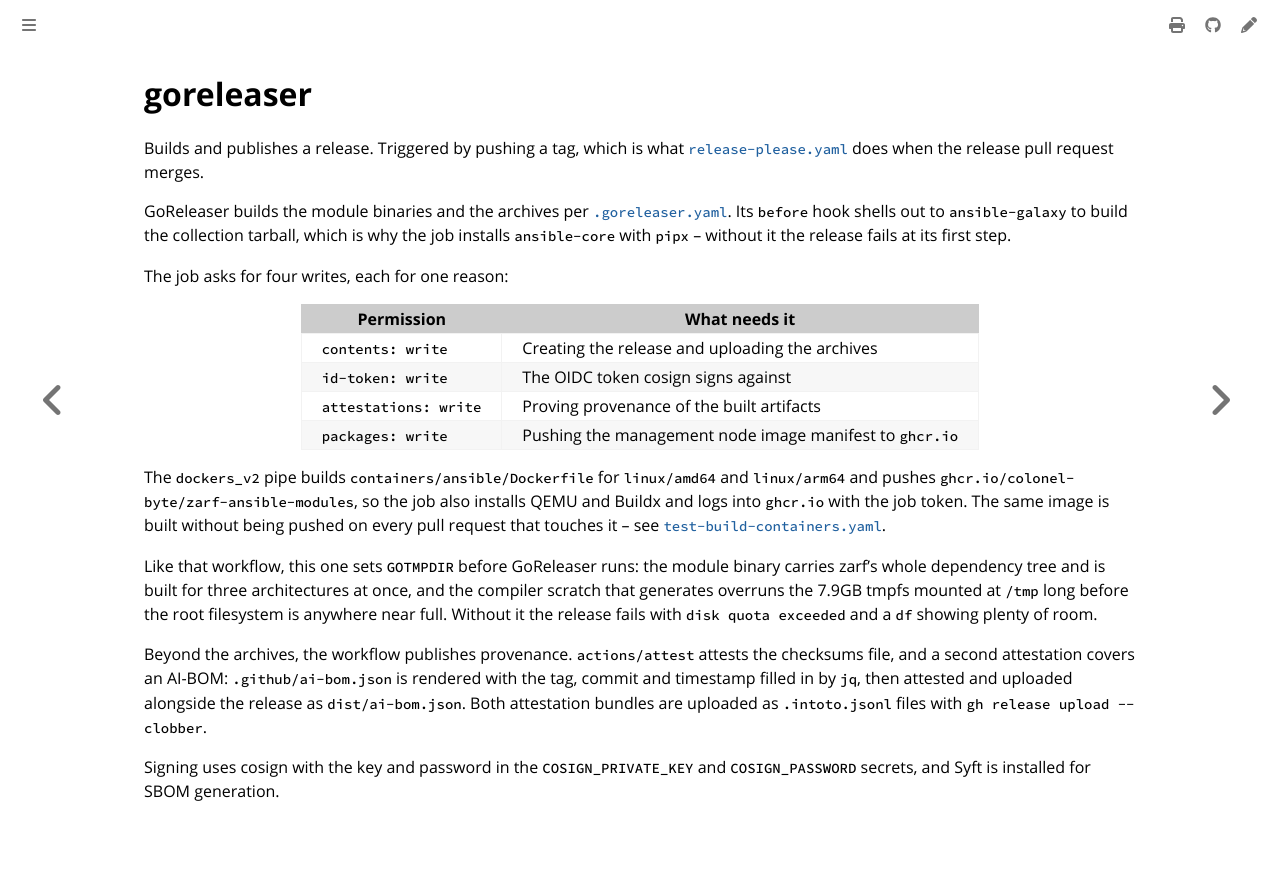

repository: colonel-byte/ansible-collection-zarf · page: workflows/release.yaml.html · generator: mdbook

# goreleaser

Builds and publishes a release. Triggered by pushing a tag, which is what [`release-please.yaml`](release-please.yaml.md) does when the release pull request merges.

GoReleaser builds the module binaries and the archives per [`.goreleaser.yaml`](https://github.com/colonel-byte/ansible-collection-zarf/blob/main/.goreleaser.yaml). Its `before` hook shells out to `ansible-galaxy` to build the collection tarball, which is why the job installs `ansible-core` with `pipx` -- without it the release fails at its first step.

The job asks for four writes, each for one reason:

| Permission            | What needs it                                           |
| --------------------- | ------------------------------------------------------- |
| `contents: write`     | Creating the release and uploading the archives         |
| `id-token: write`     | The OIDC token cosign signs against                     |
| `attestations: write` | Proving provenance of the built artifacts               |
| `packages: write`     | Pushing the management node image manifest to `ghcr.io` |

The `dockers_v2` pipe builds `containers/ansible/Dockerfile` for `linux/amd64` and `linux/arm64` and pushes `ghcr.io/colonel-byte/zarf-ansible-modules`, so the job also installs QEMU and Buildx and logs into `ghcr.io` with the job token. The same image is built without being pushed on every pull request that touches it -- see [`test-build-containers.yaml`](test-build-containers.yaml.md).

Like that workflow, this one sets `GOTMPDIR` before GoReleaser runs: the module binary carries zarf's whole dependency tree and is built for three architectures at once, and the compiler scratch that generates overruns the 7.9GB tmpfs mounted at `/tmp` long before the root filesystem is anywhere near full. Without it the release fails with `disk quota exceeded` and a `df` showing plenty of room.

Beyond the archives, the workflow publishes provenance. `actions/attest` attests the checksums file, and a second attestation covers an AI-BOM: `.github/ai-bom.json` is rendered with the tag, commit and timestamp filled in by `jq`, then attested and uploaded alongside the release as `dist/ai-bom.json`. Both attestation bundles are uploaded as `.intoto.jsonl` files with `gh release upload --clobber`.

Signing uses cosign with the key and password in the `COSIGN_PRIVATE_KEY` and `COSIGN_PASSWORD` secrets, and Syft is installed for SBOM generation.
